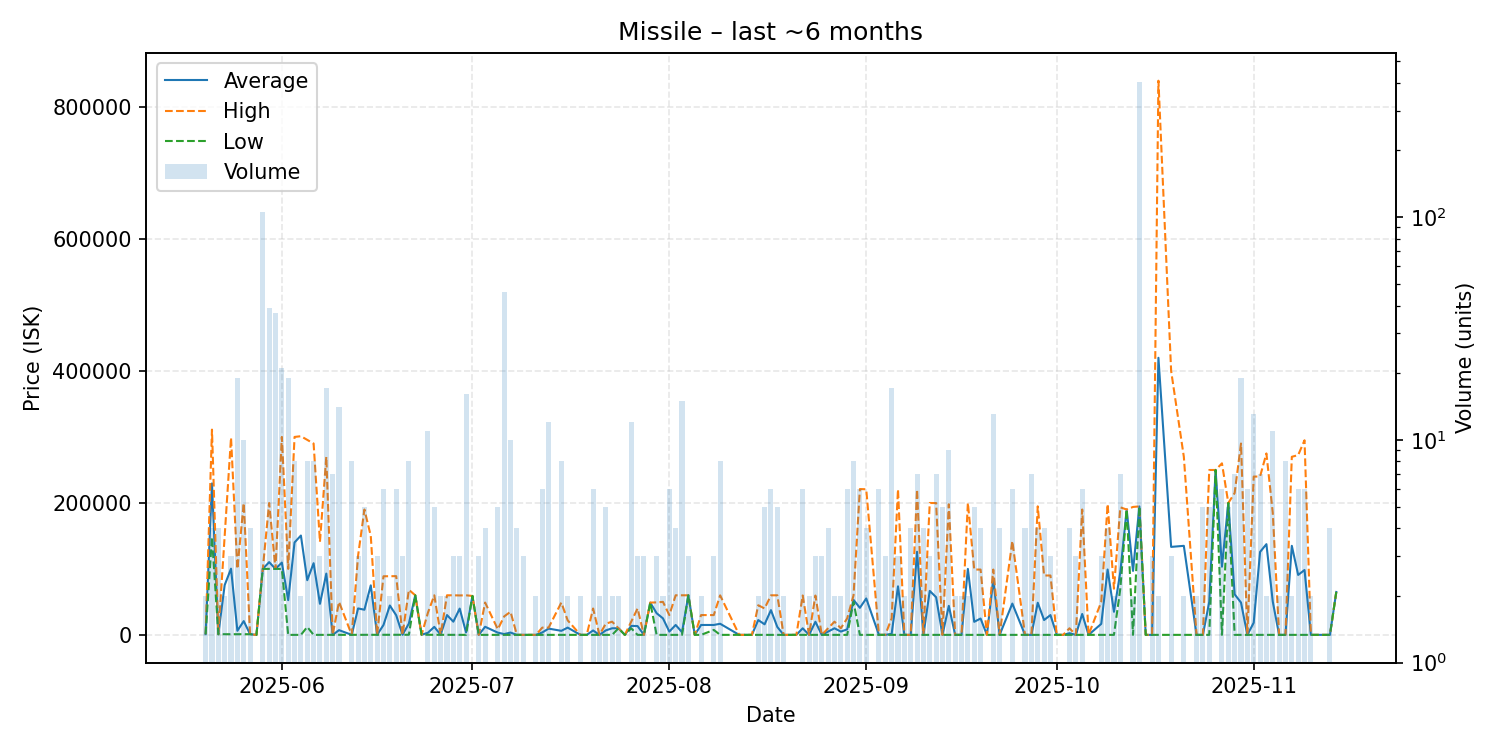

Source data for this figure (header and first rows):
date, average, highest, lowest, order_count, volume
2025-05-20, 1011, 1011, 1011, 2, 2
2025-05-21, 229550, 311100, 148000, 3, 4
2025-05-22, 1010, 1011, 1010, 3, 4
2025-05-23, 75505, 150000, 1010, 2, 2
2025-05-24, 100340, 299000, 1010, 3, 3
2025-05-25, 6220, 100000, 1010, 6, 19
2025-05-26, 20889, 199800, 1010, 6, 10
2025-05-27, 1010, 1010, 1010, 4, 4
2025-05-28, 0.01, 0.01, 0.01, 1, 1
2025-05-29, 100000, 100000, 100000, 6, 105
2025-05-30, 110241, 199850, 100000, 11, 39
2025-05-31, 100000, 100000, 100000, 9, 37
2025-06-01, 109529, 300000, 100000, 9, 21
2025-06-02, 52632, 100000, 0.02, 6, 19
2025-06-03, 140118, 300000, 10.02, 5, 8
2025-06-04, 150555, 301100, 10.03, 2, 2
2025-06-05, 82888, 295550, 12000, 6, 8
2025-06-06, 108631, 290000, 10.03, 6, 8
2025-06-07, 47040, 141100, 10.03, 3, 3
2025-06-08, 92871, 270000, 10.03, 9, 17
2025-06-09, 11.0, 11.01, 11.0, 4, 7
2025-06-10, 7152, 50000, 11.0, 6, 14
2025-06-12, 16.0, 16.0, 16.0, 3, 8
2025-06-13, 40070, 119900, 155.0, 3, 3
2025-06-14, 38126, 190000, 158.0, 5, 5
2025-06-15, 75080, 150000, 160.3, 2, 2
2025-06-16, 161.0, 161.0, 161.0, 1, 3
2025-06-17, 14934, 88800, 161.5, 6, 6
2025-06-18, 44521, 88880, 161.5, 2, 2
2025-06-19, 29783, 89000, 175.0, 5, 6
2025-06-20, 175.0, 175.0, 175.0, 3, 3
2025-06-21, 17207, 68325, 168.0, 5, 8
2025-06-22, 60000, 60000, 60000, 1, 1
2025-06-23, 161.0, 161.0, 161.0, 1, 1
2025-06-24, 3207, 33670, 161.0, 2, 11
2025-06-25, 12129, 60000, 161.0, 5, 5
2025-06-26, 161.0, 161.0, 161.0, 2, 2
2025-06-27, 30006, 60000, 11.01, 2, 2
2025-06-28, 20008, 60000, 11.34, 3, 3
2025-06-29, 39837, 59750, 11.35, 3, 3
2025-06-30, 3761, 60000, 11.52, 5, 16
2025-07-01, 59000, 59000, 59000, 1, 1
2025-07-02, 11.53, 11.53, 11.53, 3, 3
2025-07-03, 12259, 49000, 11.53, 4, 4
2025-07-05, 3407, 8500, 11.65, 3, 5
2025-07-06, 1228, 27996, 11.65, 11, 46
2025-07-07, 3510, 35000, 11.53, 7, 10
2025-07-08, 11.54, 11.54, 11.54, 1, 4
2025-07-09, 11.54, 11.54, 11.54, 3, 3
2025-07-10, 11.54, 11.54, 11.54, 1, 1
2025-07-11, 11.54, 11.54, 11.54, 2, 2
2025-07-12, 3674, 11000, 11.54, 4, 6
2025-07-13, 9504, 11005, 11.54, 7, 12
2025-07-15, 6131, 48970, 11.54, 6, 8
2025-07-16, 11006, 22000, 11.55, 2, 2
2025-07-18, 11.54, 11.54, 11.54, 2, 2
2025-07-19, 11.54, 11.54, 11.54, 1, 1
2025-07-20, 6675, 39990, 11.54, 4, 6
2025-07-21, 11.54, 11.54, 11.54, 2, 2
2025-07-22, 6807, 17000, 11.54, 5, 5
... 103 more rows
